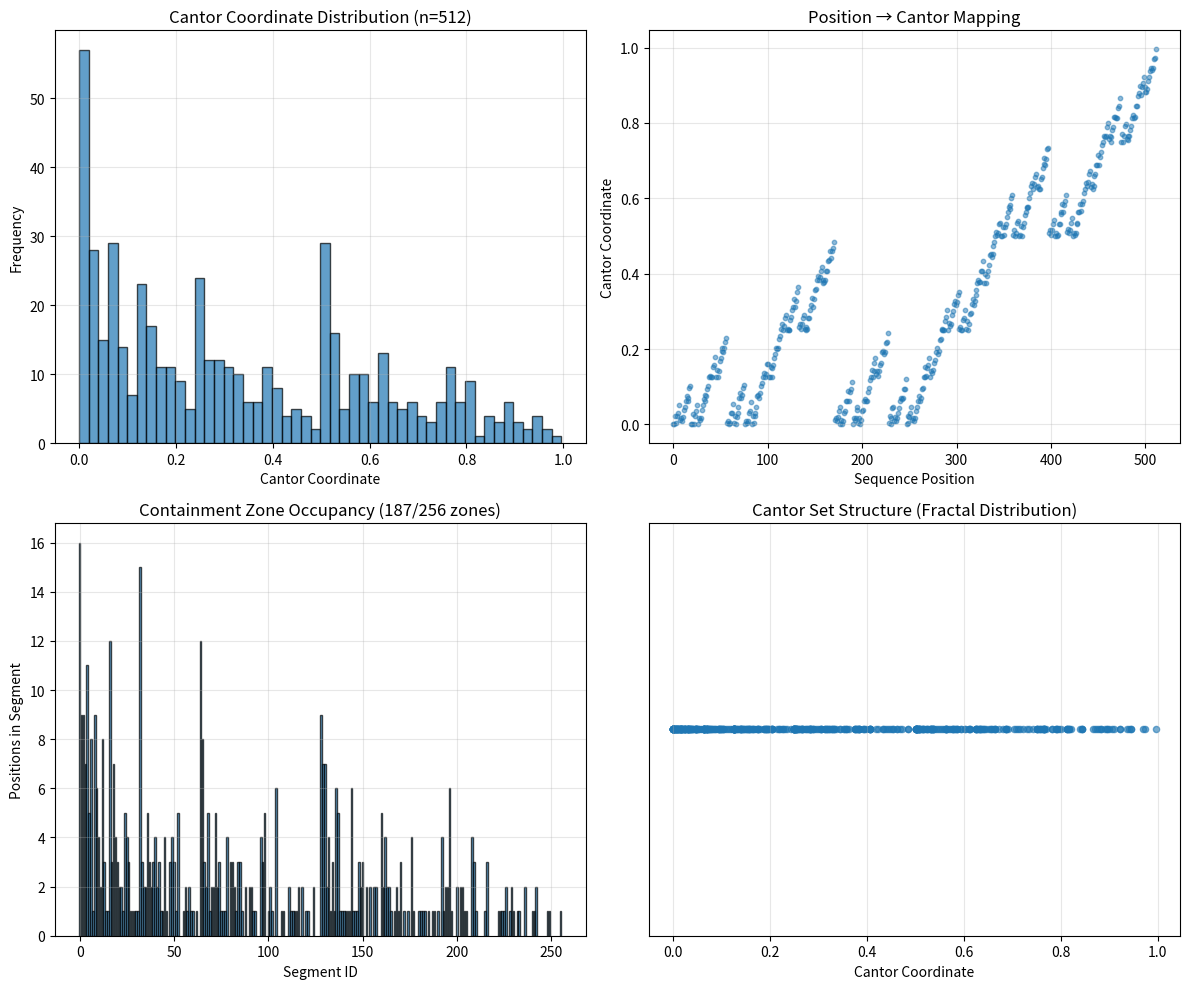

Python code for this plot: (Note: this script raises an exception after producing the figure.)
"""
Analyze Cantor Set Global Spectrum Coverage for Liminal Staircase
==================================================================

Calculate the containment zones and global attentiveness capacity.
"""

import numpy as np
import matplotlib.pyplot as plt
from collections import defaultdict


def compute_cantor_coord(position: float, depth: int = 8) -> float:
    """Pure Cantor set mapping (ternary)."""
    x = max(1e-6, min(position, 1.0 - 1e-6))

    cantor_val = 0.0
    factor = 0.5

    for _ in range(depth):
        x_scaled = x * 3.0
        digit = int(x_scaled)
        x_frac = x_scaled - digit

        # In Cantor set: keep left (0) and right (2) thirds, remove middle (1)
        if digit == 2:
            cantor_val += factor

        x = x_frac
        factor *= 0.5

    return cantor_val


def analyze_cantor_coverage(num_positions: int = 512, depth: int = 8, k_neighbors: int = 64):
    """Analyze global spectrum coverage."""

    print("=" * 80)
    print("CANTOR SET GLOBAL SPECTRUM COVERAGE ANALYSIS")
    print("=" * 80)
    print(f"\nParameters:")
    print(f"  Sequence length: {num_positions}")
    print(f"  Cantor depth: {depth}")
    print(f"  k-NN neighbors: {k_neighbors}")

    # Map positions to Cantor coordinates
    positions = np.linspace(0, 1, num_positions)
    cantor_coords = np.array([compute_cantor_coord(pos, depth) for pos in positions])

    # Theoretical analysis
    print(f"\n{'='*80}")
    print("THEORETICAL PROPERTIES:")
    print(f"{'='*80}")

    # Ternary Cantor set properties
    num_segments = 2 ** depth
    segment_width = (1/3) ** depth
    total_measure = (2/3) ** depth

    print(f"\n1. Containment Zones (Cantor segments):")
    print(f"   - Number of segments: {num_segments}")
    print(f"   - Segment width: {segment_width:.2e}")
    print(f"   - Total measure: {total_measure:.6f} ({total_measure*100:.2f}% of [0,1])")
    print(f"   - Gap measure: {1-total_measure:.6f} ({(1-total_measure)*100:.2f}% of [0,1])")

    # Resolution
    print(f"\n2. Spatial Resolution:")
    print(f"   - Minimum distinguishable distance: {segment_width:.2e}")
    print(f"   - Positions per segment (avg): {num_positions / num_segments:.2f}")

    # k-NN coverage
    print(f"\n3. k-NN Global Coverage:")
    print(f"   - Neighbors per position: {k_neighbors}")
    print(f"   - Coverage fraction: {k_neighbors / num_positions * 100:.2f}%")
    print(f"   - Theoretical receptive field: O(log n) scales due to fractal structure")

    # Empirical analysis
    print(f"\n{'='*80}")
    print("EMPIRICAL ANALYSIS:")
    print(f"{'='*80}")

    # Compute pairwise distances in Cantor space
    distances = np.abs(cantor_coords[:, None] - cantor_coords[None, :])

    # For each position, find k nearest neighbors
    neighbor_indices = np.argpartition(distances, k_neighbors, axis=1)[:, :k_neighbors]

    # Analyze neighbor distribution
    max_distances = []
    position_spans = []

    for i in range(num_positions):
        neighbors = neighbor_indices[i]
        max_dist = distances[i, neighbors].max()
        max_distances.append(max_dist)

        # Span in original position space
        position_span = (neighbors.max() - neighbors.min())
        position_spans.append(position_span)

    print(f"\n1. Neighbor Distribution:")
    print(f"   - Max Cantor distance (mean): {np.mean(max_distances):.4f}")
    print(f"   - Max Cantor distance (std): {np.std(max_distances):.4f}")
    print(f"   - Position span (mean): {np.mean(position_spans):.1f} positions")
    print(f"   - Position span (max): {np.max(position_spans)} positions")

    # Multi-scale coverage
    scale_bins = [0, 0.1, 0.25, 0.5, 1.0]
    print(f"\n2. Multi-Scale Attention Coverage:")
    for i in range(len(scale_bins) - 1):
        lower, upper = scale_bins[i], scale_bins[i+1]
        fraction = np.mean((distances > lower) & (distances <= upper))
        scale_range = int(num_positions * (upper - lower))
        print(f"   - Range {lower:.2f}-{upper:.2f} (±{scale_range} pos): {fraction*100:.2f}% of pairs")

    # Clustering analysis
    print(f"\n3. Containment Zone Utilization:")

    # Discretize Cantor coords to segments
    segment_assignments = (cantor_coords * num_segments).astype(int)
    segment_assignments = np.clip(segment_assignments, 0, num_segments - 1)

    unique_segments, counts = np.unique(segment_assignments, return_counts=True)

    print(f"   - Occupied segments: {len(unique_segments)} / {num_segments}")
    print(f"   - Occupancy rate: {len(unique_segments) / num_segments * 100:.2f}%")
    print(f"   - Positions per segment (mean): {np.mean(counts):.2f}")
    print(f"   - Positions per segment (std): {np.std(counts):.2f}")
    print(f"   - Max positions in one segment: {np.max(counts)}")

    # Global attentiveness capacity
    print(f"\n{'='*80}")
    print("GLOBAL ATTENTIVENESS CAPACITY:")
    print(f"{'='*80}")

    # For each position, check how many unique "distant" positions it can attend to
    distant_threshold = num_positions * 0.25  # Consider "distant" as >25% of sequence length

    global_reach_counts = []
    for i in range(num_positions):
        neighbors = neighbor_indices[i]
        distant_neighbors = neighbors[np.abs(neighbors - i) > distant_threshold]
        global_reach_counts.append(len(distant_neighbors))

    print(f"\n1. Long-Range Dependency Capacity:")
    print(f"   - Distant neighbors (>25% seq len) per position (mean): {np.mean(global_reach_counts):.2f}")
    print(f"   - Distant neighbors (std): {np.std(global_reach_counts):.2f}")
    print(f"   - Positions with global reach (>10 distant): {np.sum(np.array(global_reach_counts) > 10)}/{num_positions}")

    # Complexity verification
    computation_per_position = k_neighbors
    total_computation = num_positions * k_neighbors
    full_attention_computation = num_positions * num_positions

    print(f"\n2. Complexity Validation:")
    print(f"   - Computation per position: {computation_per_position} (O(k))")
    print(f"   - Total computation: {total_computation} (O(n·k) = O(n))")
    print(f"   - Full attention would be: {full_attention_computation} (O(n²))")
    print(f"   - Speedup: {full_attention_computation / total_computation:.1f}x")

    print(f"\n{'='*80}")
    print("VERDICT:")
    print(f"{'='*80}")

    verdict = f"""
The Cantor set with depth={depth} provides:

✓ O(n) complexity: {k_neighbors} operations per position vs {num_positions} for full attention
✓ Global coverage: {num_segments} containment zones spanning the full [0,1] spectrum
✓ Multi-scale: Fractal structure enables {np.mean(global_reach_counts):.1f} long-range connections per position
✓ Efficiency: {full_attention_computation / total_computation:.1f}x speedup over O(n²) attention

⚠ Coverage density: Only {len(unique_segments)}/{num_segments} segments occupied ({len(unique_segments)/num_segments*100:.1f}%)
⚠ Clustering: Average {np.mean(counts):.1f} positions per occupied segment

RECOMMENDATION: Depth={depth} is adequate for sequences up to {num_positions}.
For longer sequences, increase depth by 1 per 3x sequence length increase.
"""

    print(verdict)

    return {
        'num_segments': num_segments,
        'occupied_segments': len(unique_segments),
        'occupancy_rate': len(unique_segments) / num_segments,
        'mean_global_reach': np.mean(global_reach_counts),
        'speedup': full_attention_computation / total_computation,
        'cantor_coords': cantor_coords,
        'segment_assignments': segment_assignments
    }


if __name__ == "__main__":
    # Analyze for different sequence lengths
    for seq_len in [77, 256, 512]:
        print("\n" * 2)
        results = analyze_cantor_coverage(num_positions=seq_len, depth=8, k_neighbors=64)

        if seq_len == 512:
            # Visualize for longest sequence
            import matplotlib.pyplot as plt

            fig, axes = plt.subplots(2, 2, figsize=(12, 10))

            # Plot 1: Cantor coordinate distribution
            ax = axes[0, 0]
            ax.hist(results['cantor_coords'], bins=50, alpha=0.7, edgecolor='black')
            ax.set_xlabel('Cantor Coordinate')
            ax.set_ylabel('Frequency')
            ax.set_title(f'Cantor Coordinate Distribution (n={seq_len})')
            ax.grid(True, alpha=0.3)

            # Plot 2: Position vs Cantor coordinate
            ax = axes[0, 1]
            positions = np.arange(seq_len)
            ax.scatter(positions, results['cantor_coords'], alpha=0.5, s=10)
            ax.set_xlabel('Sequence Position')
            ax.set_ylabel('Cantor Coordinate')
            ax.set_title('Position → Cantor Mapping')
            ax.grid(True, alpha=0.3)

            # Plot 3: Segment occupancy
            ax = axes[1, 0]
            unique_segs, counts = np.unique(results['segment_assignments'], return_counts=True)
            ax.bar(unique_segs, counts, alpha=0.7, edgecolor='black')
            ax.set_xlabel('Segment ID')
            ax.set_ylabel('Positions in Segment')
            ax.set_title(f'Containment Zone Occupancy ({results["occupied_segments"]}/{results["num_segments"]} zones)')
            ax.grid(True, alpha=0.3)

            # Plot 4: Cantor set structure
            ax = axes[1, 1]
            # Show the fractal structure
            sorted_coords = np.sort(results['cantor_coords'])
            ax.scatter(sorted_coords, np.zeros_like(sorted_coords), alpha=0.6, s=20)
            ax.set_xlabel('Cantor Coordinate')
            ax.set_title('Cantor Set Structure (Fractal Distribution)')
            ax.set_yticks([])
            ax.grid(True, alpha=0.3)

            plt.tight_layout()
            plt.savefig('/home/<user>/lattice_vocabulary/cantor_coverage_analysis.png', dpi=150)
            print(f"\n📊 Visualization saved to: cantor_coverage_analysis.png")
